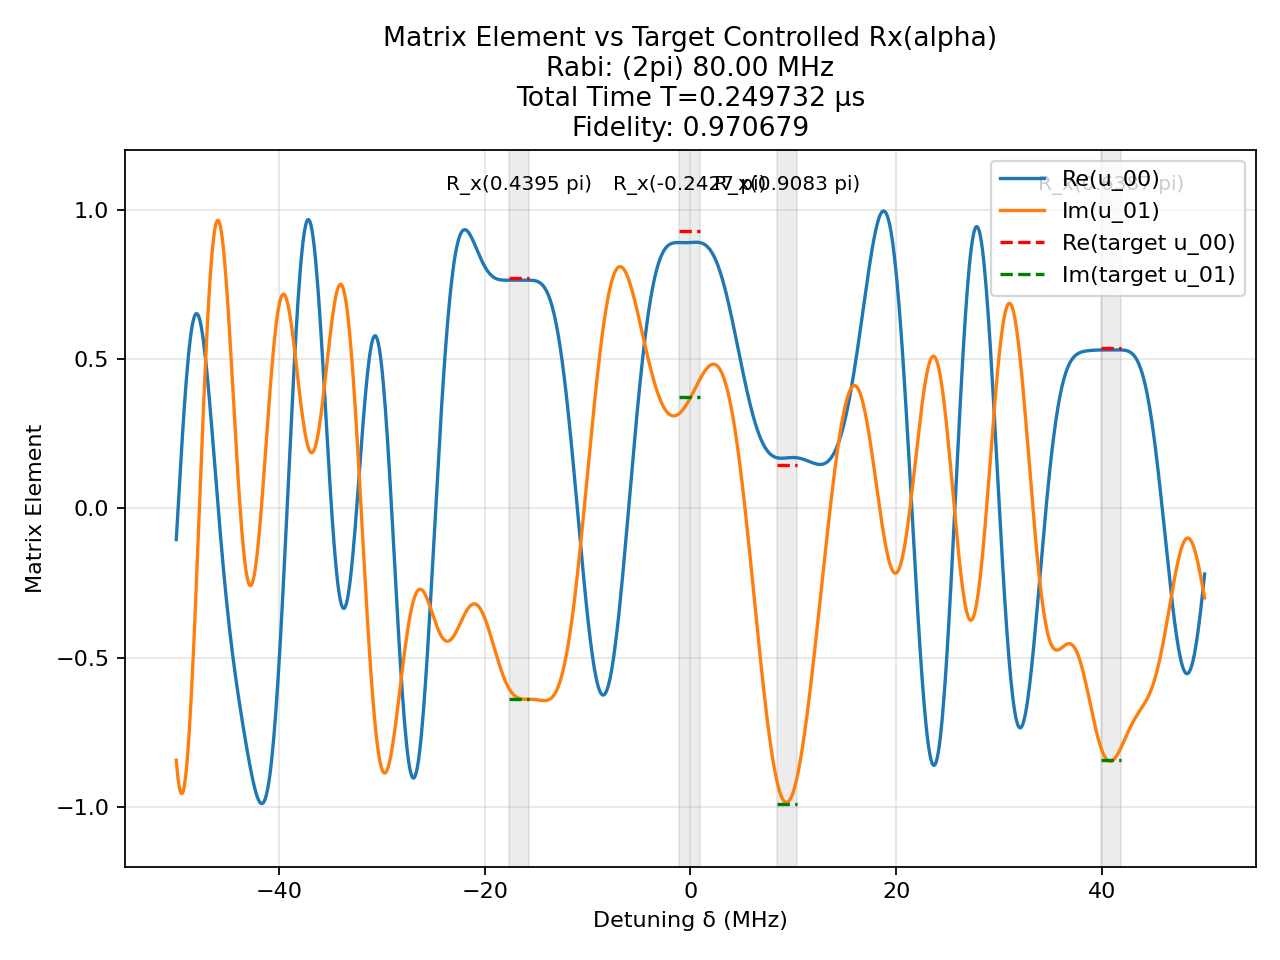

The data file committed next to this chart (first rows):
t (us), H_x (2pi MHz), H_z (2pi MHz)
0.001601, 80.0, 0.0
0.0025, 0.0, 50.0
0.001318, -80.0, 0.0
0.0025, 0.0, 50.0
0.0007761, 80.0, 0.0
0.0025, 0.0, 50.0
0.001508, 80.0, 0.0
0.0025, 0.0, 50.0
0.0002272, -80.0, 0.0
0.0025, 0.0, 50.0
0.001409, -80.0, 0.0
0.0025, 0.0, 50.0
0.001223, 80.0, 0.0
0.0025, 0.0, 50.0
0.0008615, 80.0, 0.0
0.0025, 0.0, 50.0
0.001349, -80.0, 0.0
0.0025, 0.0, 50.0
0.0008565, 80.0, 0.0
0.0025, 0.0, 50.0
0.0001529, 80.0, 0.0
0.0025, 0.0, 50.0
0.001302, 80.0, 0.0
0.0025, 0.0, 50.0
3.5514887510148875e-05, -80.0, 0.0
0.0025, 0.0, 50.0
2.9270092412037983e-06, -80.0, 0.0
0.0025, 0.0, 50.0
0.001031, -80.0, 0.0
0.0025, 0.0, 50.0
0.001314, 80.0, 0.0
0.0025, 0.0, 50.0
0.000381, -80.0, 0.0
0.0025, 0.0, 50.0
0.002155, -80.0, 0.0
0.0025, 0.0, 50.0
0.0006014, 80.0, 0.0
0.0025, 0.0, 50.0
0.002607, 80.0, 0.0
0.0025, 0.0, 50.0
0.001068, -80.0, 0.0
0.0025, 0.0, 50.0
0.003517, -80.0, 0.0
0.0025, 0.0, 50.0
0.0001122, -80.0, 0.0
0.0025, 0.0, 50.0
0.001392, 80.0, 0.0
0.0025, 0.0, 50.0
0.0003314, 80.0, 0.0
0.0025, 0.0, 50.0
0.0001994, -80.0, 0.0
0.0025, 0.0, 50.0
0.001368, 80.0, 0.0
0.0025, 0.0, 50.0
0.0009573, -80.0, 0.0
0.0025, 0.0, 50.0
0.0004776, -80.0, 0.0
0.0025, 0.0, 50.0
0.0002949, 80.0, 0.0
0.0025, 0.0, 50.0
... 81 more rows
